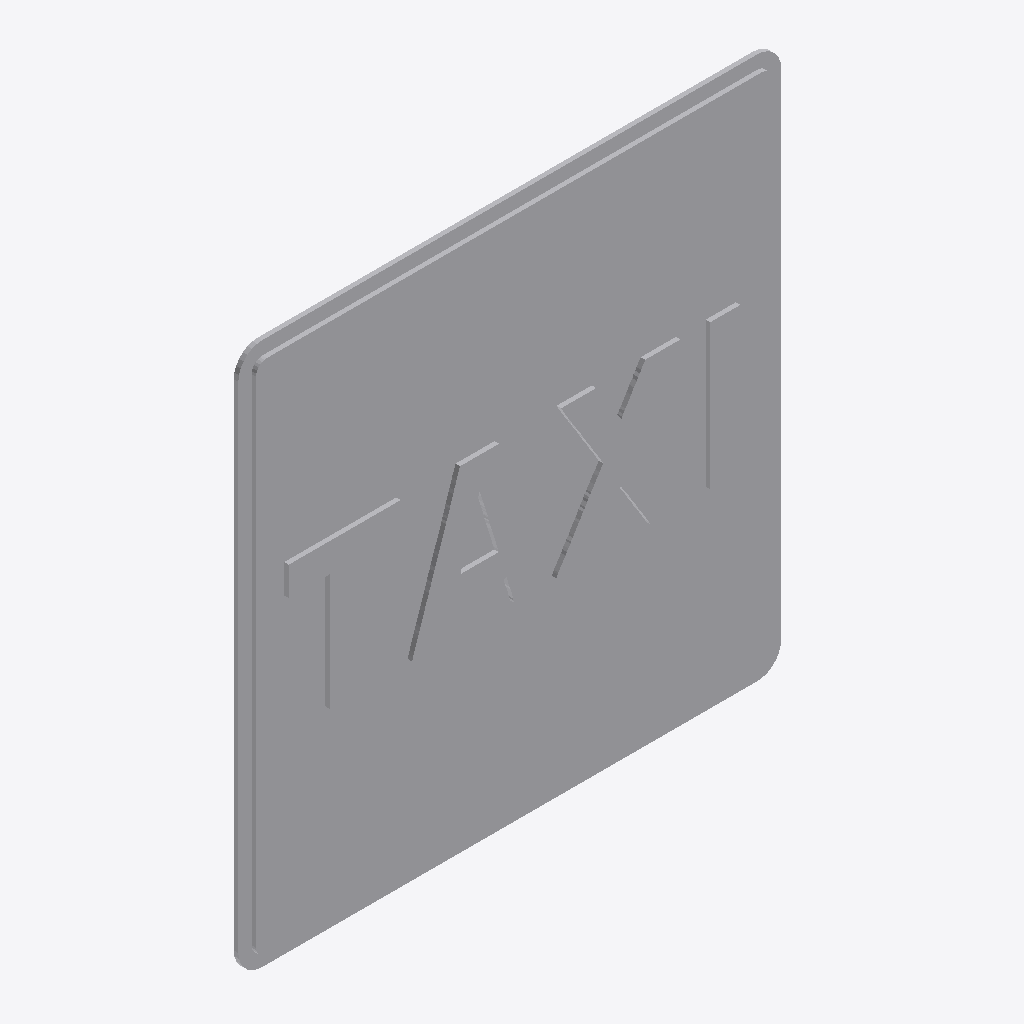
Isometric view of an IFC building model (IFC-SPF (STEP), schema IFC2X3, length unit metre), seen from the south-west, elements coloured by IFC class: 1 other element (light grey).
Extent 0.600 m × 0.015 m × 0.600 m (x, y, z). Storeys (1): Port De Barcelona at 0.00 m. Elements (1): 1 IfcFurnishingElement.

HEADER;
FILE_DESCRIPTION(('ViewDefinition [CoordinationView_V2.0]'),'2;1');
FILE_NAME('','',(''),(''),'','','');
FILE_SCHEMA(('IFC2X3'));
ENDSEC;
DATA;
#105=IFCPROJECT('34UKVHeH5CHvrwyycS_2aZ',$,'Port De Barcelona',$,$,'Port De Barcelona','Port De Barcelona',(#97),#92);
#130=IFCSITE('34UKVHeH5CHvrwyycS_2aX',$,'Default',$,$,#127,$,$,.ELEMENT.,(42,21,31,181945),(-71,-3,-24,-263305),0.0,$,$);
#115=IFCBUILDING('34UKVHeH5CHvrwyycS_2aY',$,'Port De Barcelona',$,$,#32,$,'Port De Barcelona',.ELEMENT.,$,$,$);
#124=IFCBUILDINGSTOREY('34UKVHeH5CHvrwyybZ1_NS',$,'Port De Barcelona',$,'Level:8mm Head',#122,$,'Port De Barcelona',.ELEMENT.,0.0);
#881=IFCFURNISHINGELEMENT('1VnuGc_6XCqx5dZZhITKxy',$,'APBCN-URB-VIA-SenalTransitoVertical_IndicacionesGenerales_s18:600mm:774986',$,'APBCN-URB-VIA-SenalTransitoVertical_IndicacionesGenerales_s18:600mm',#879,#874,'774986');
ENDSEC;
